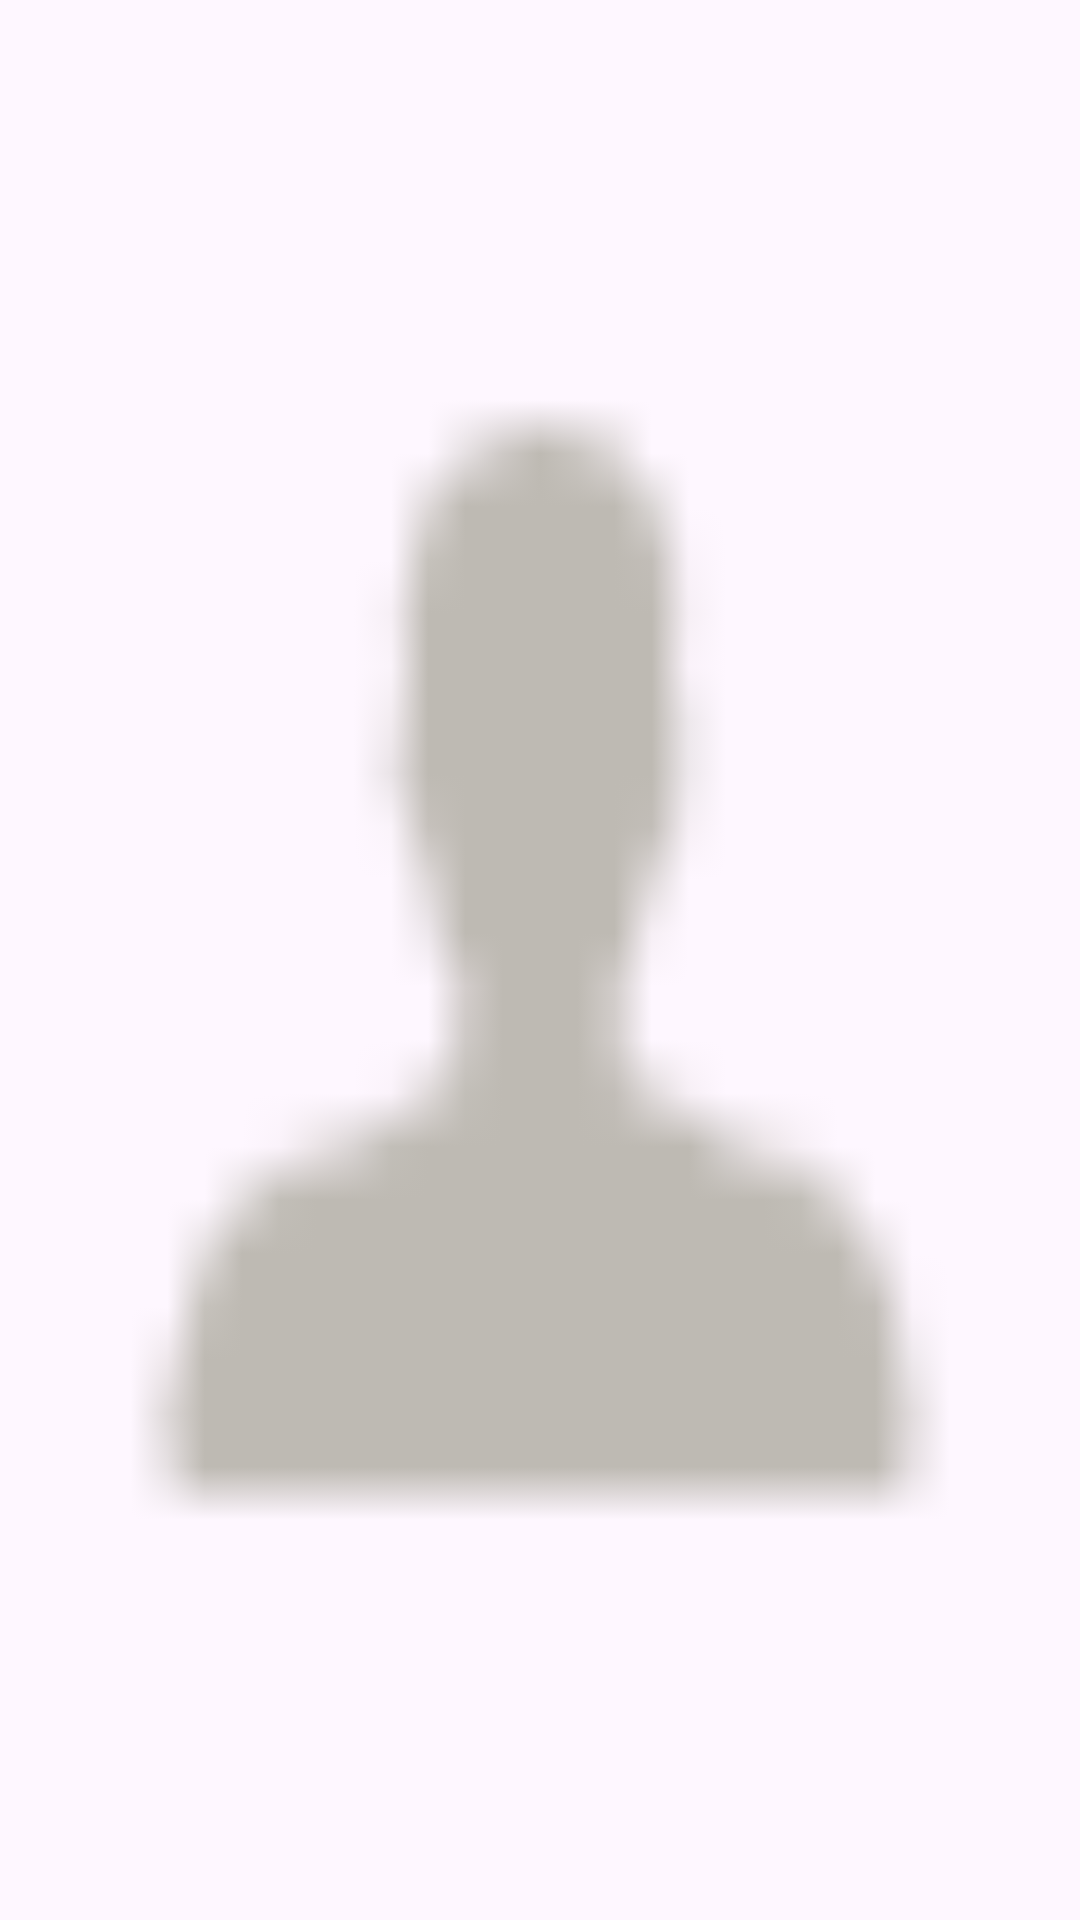

Reconstruct the res/layout file that produces this screen, plus the resources it refers to.
<!-- AndroidManifest.xml: application theme Theme.Practice -->
<!-- res/layout/activity_profile.xml -->
<?xml version="1.0" encoding="utf-8"?>
<androidx.constraintlayout.widget.ConstraintLayout xmlns:android="http://schemas.android.com/apk/res/android"
    android:layout_width="match_parent"
    android:background="@drawable/profile"
    android:layout_height="match_parent">


</androidx.constraintlayout.widget.ConstraintLayout>
<!-- resources referenced by this layout -->
<resources>
  <!-- drawable profile: png bitmap (drawable, 463 bytes) -->
  <style name="Theme.Practice" parent="Base.Theme.Practice" />
  <style name="Base.Theme.Practice" parent="Theme.Material3.DayNight.NoActionBar">
          <item name="colorPrimary">@color/accent2</item>
          <item name="colorPrimaryDark">@color/accent2</item>
          <item name="colorAccent">@color/accent</item>
      </style>
  <color name="accent2">#78746D</color>
  <color name="accent">#E3562A</color>
</resources>
